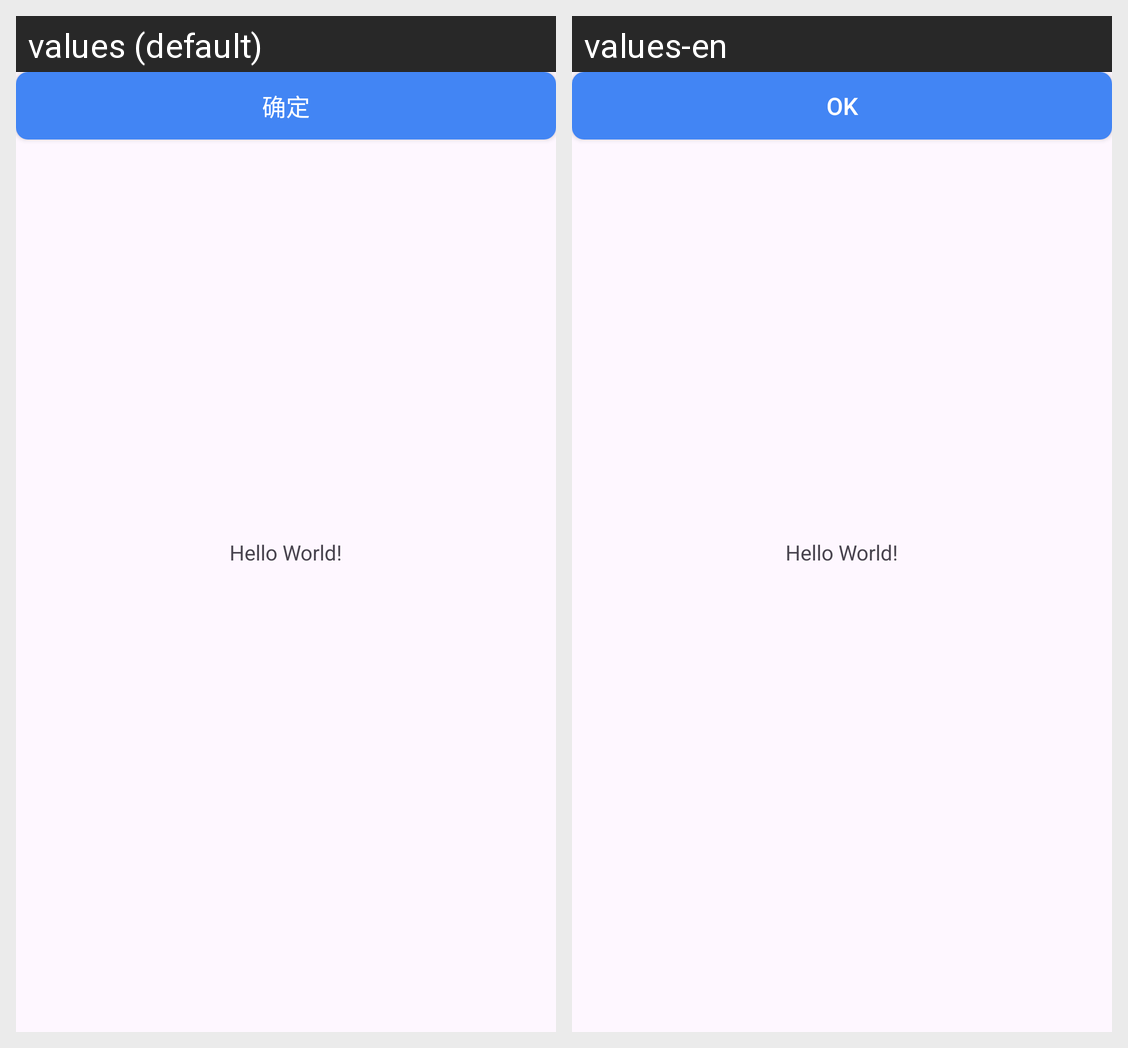

Here is an Android app screen in its default locale and in the app's own translations. Write out the translated-string differences for the strings that appear on this screen.
Android screen res/layout/activity_main.xml rendered under 2 locales, left to right: values (default), values-en. Device: Nexus 5 (rendered at 1080×1920; each locale shown at half size, 540×960, under a caption strip naming it); theme Theme.WebShell.
Strings drawn on this screen, with the default value and each locale's value (text and hints the layout hard-codes, and strings that could not be matched under every locale, appear in the picture but are not listed):

hello_world
  values: Hello World!
  values-en: Hello World!

dialog_title
  values: 温馨提示
  values-en: Friendly Reminder

dialog_content
  values: 这是美化后的弹窗，只能点击确定按钮关闭哦～
  values-en: This is a beautified dialog, you can only close it by clicking the OK button～

btn_confirm
  values: 确定
  values-en: OK
